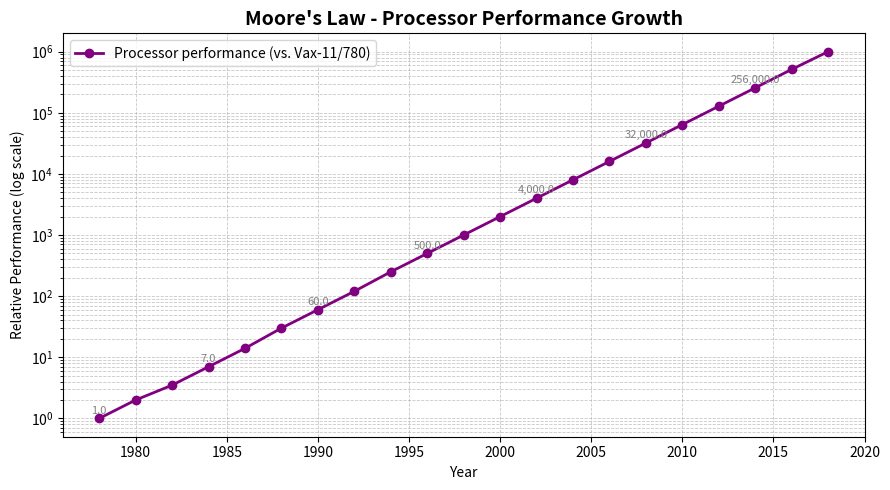

Python code for this plot:
import matplotlib.pyplot as plt
import pandas as pd
data={
    "years":[1978,1980,1982,1984,1986,1988,1990,1992,1994,1996,1998,2000,2002,2004,2006,2008,2010,2012,2014,2016,2018],
    "performance":[1, 2, 3.5, 7, 14, 30, 60, 120, 250, 500, 1000, 2000, 4000, 8000, 16000, 32000, 64000, 128000, 256000, 512000, 1000000]
}
df=pd.DataFrame(data)
plt.figure(figsize=(9,5))
plt.plot(df["years"],df["performance"],marker='o',color='purple',linewidth=2,label="Processor performance (vs. Vax-11/780)")
plt.yscale("log")
plt.title("Moore's Law - Processor Performance Growth",fontsize=14,fontweight='bold')
plt.xlabel("Year")
plt.ylabel("Relative Performance (log scale)")
plt.grid(True,which="both",linestyle="--",linewidth=0.6,alpha=0.7)
plt.legend()
for x,y in zip(df["years"][::3],df["performance"][::3]):
    plt.text(x,y*1.2,f"{y:,}",ha='center',fontsize=8,color='gray')

plt.tight_layout()
plt.show()